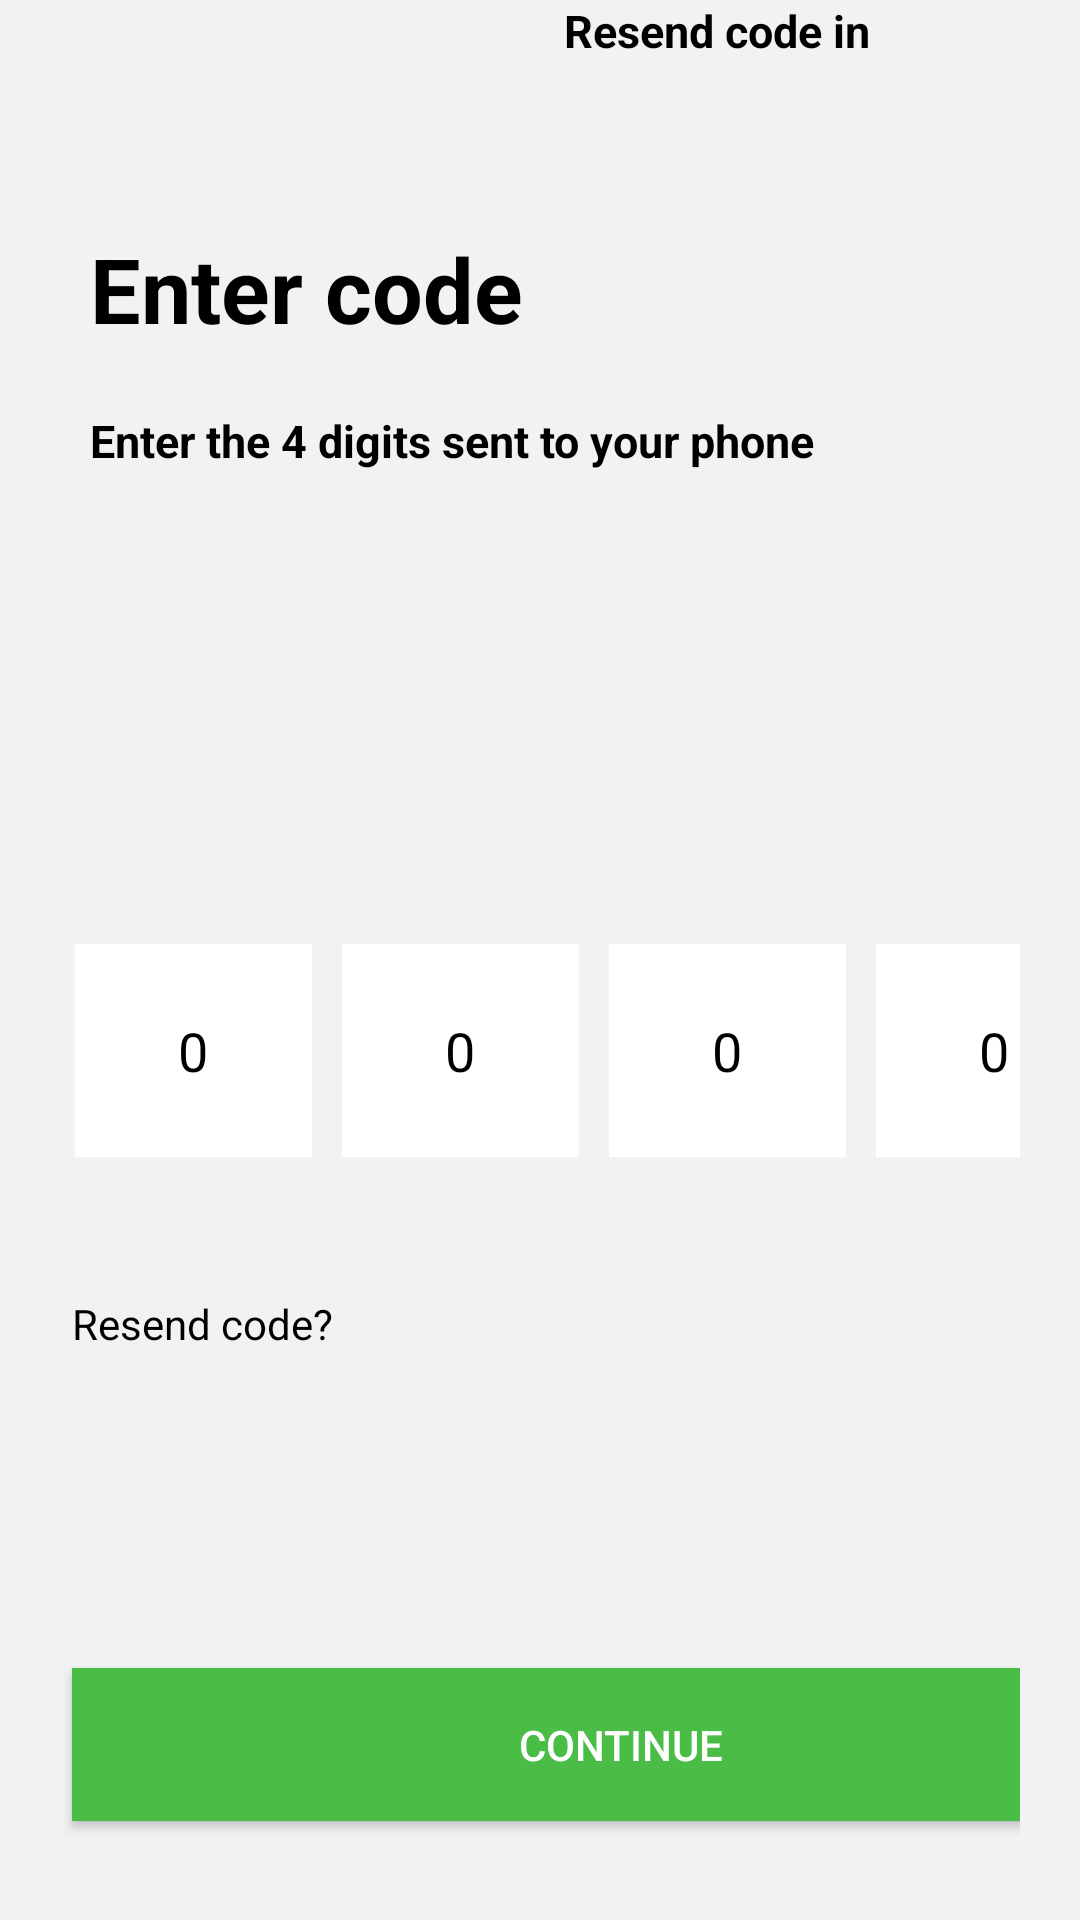

Here is an Android app screen rendered from its layout file. Give the layout XML and the strings, colors and styles it references.
<!-- AndroidManifest.xml: application theme Theme.SaveEasy -->
<!-- res/layout/fragment_reset_password2.xml -->
<?xml version="1.0" encoding="utf-8"?>
<FrameLayout xmlns:android="http://schemas.android.com/apk/res/android"
    xmlns:tools="http://schemas.android.com/tools"
    xmlns:app="http://schemas.android.com/apk/res-auto"
    android:layout_width="match_parent"
    android:layout_height="match_parent"
    android:theme="@style/ThemeOverlay.SaveEasy.FullscreenContainer"
    android:background="@color/gray50"
    tools:context=".ui.resetpassword.ResetPasswordFragment">


    <androidx.constraintlayout.widget.ConstraintLayout
        android:layout_width="match_parent"
        android:layout_height="715dp"
        android:id="@+id/reset_ConsLayControls"
        android:paddingHorizontal="20dp">


        <TextView
            android:id="@+id/reset_header"
            android:layout_width="174dp"
            android:layout_height="42dp"
            android:layout_marginTop="76dp"
            android:paddingHorizontal="10dp"
            android:text="@string/enter_code"
            android:textAlignment="textStart"
            android:textColor="@color/black"
            android:textSize="30sp"
            android:textStyle="bold"
            app:layout_constraintStart_toStartOf="parent"
            app:layout_constraintTop_toTopOf="parent" />


        <TextView
            android:id="@+id/label_resendcode"
            android:layout_width="305dp"
            android:layout_height="22dp"
            android:layout_marginBottom="156dp"
            android:paddingHorizontal="10dp"
            android:text="@string/label_4digitd"
            android:textAlignment="textStart"
            android:textColor="@color/black"
            android:textSize="15sp"
            android:textStyle="bold"
            app:layout_constraintBottom_toTopOf="@+id/usernameLayout"
            app:layout_constraintStart_toStartOf="@+id/welcome" />

        <TextView
            android:id="@+id/resendcode"
            android:layout_width="122dp"
            android:layout_height="26dp"
            android:layout_marginEnd="40dp"
            android:paddingHorizontal="10dp"
            android:text="@string/resend_code_in"
            android:textAlignment="textStart"
            android:textColor="@color/black"
            android:textSize="15sp"
            android:textStyle="bold"
            app:layout_constraintBottom_toTopOf="@+id/welcome"
            app:layout_constraintEnd_toEndOf="parent" />

        <LinearLayout
            android:id="@+id/usernameLayout"
            android:layout_width="347dp"
            android:layout_height="86dp"
            android:orientation="horizontal"

            app:layout_constraintBottom_toBottomOf="parent"
            app:layout_constraintStart_toStartOf="@+id/label_resendcode"
            app:layout_constraintTop_toTopOf="parent">


            <EditText
                android:id="@+id/input_d1"
                android:layout_width="79dp"
                android:layout_height="71dp"
                android:layout_marginHorizontal="5dp"
                android:autofillHints=""
                android:background="@color/white"
                android:ems="10"
                android:gravity="center"
                android:hint="@string/_0"
                android:inputType="number"
                android:paddingHorizontal="30dp"
                android:textColorHint="@color/black"
                tools:layout_editor_absoluteY="217dp" />

            <EditText
                android:id="@+id/input_d2"
                android:layout_width="79dp"
                android:layout_height="71dp"
                android:layout_marginHorizontal="5dp"
                android:autofillHints=""
                android:background="@color/white"
                android:ems="10"
                android:gravity="center"
                android:hint="@string/_0"
                android:inputType="number"
                android:paddingHorizontal="30dp"
                android:textColorHint="@color/black"
                tools:layout_editor_absoluteY="217dp" />

            <EditText
                android:id="@+id/input_d3"
                android:layout_width="79dp"
                android:layout_height="71dp"
                android:layout_marginHorizontal="5dp"
                android:autofillHints=""
                android:background="@color/white"
                android:ems="10"
                android:gravity="center"
                android:hint="@string/_0"
                android:inputType="number"
                android:paddingHorizontal="30dp"
                android:textColorHint="@color/black"
                tools:layout_editor_absoluteY="217dp" />

            <EditText
                android:id="@+id/input_d4"
                android:layout_width="79dp"
                android:layout_height="71dp"
                android:layout_marginHorizontal="5dp"
                android:autofillHints=""
                android:background="@color/white"
                android:ems="10"
                android:gravity="center"
                android:hint="@string/_0"
                android:inputType="number"
                android:paddingHorizontal="30dp"
                android:textColorHint="@color/black"
                tools:layout_editor_absoluteY="217dp" />


        </LinearLayout>

        <TextView
            android:id="@+id/txt_account"
            android:layout_width="wrap_content"
            android:layout_height="wrap_content"
            android:layout_marginStart="4dp"
            android:layout_marginTop="31dp"
            android:layout_marginBottom="72dp"
            android:text="@string/label_resend_code"
            android:textColor="@color/black"
            app:layout_constraintBottom_toTopOf="@+id/btn_cont"
            app:layout_constraintStart_toStartOf="@+id/usernameLayout"
            app:layout_constraintTop_toBottomOf="@+id/usernameLayout"
            app:layout_constraintVertical_bias="0.0" />

        <Button
            android:id="@+id/btn_cont"
            android:layout_width="366dp"
            android:layout_height="51dp"
            android:layout_marginStart="4dp"
            android:layout_marginBottom="108dp"
            android:background="@color/green500"
            android:text="@string/label_continue"
            android:textColor="@color/white"
            app:layout_constraintBottom_toBottomOf="parent"
            app:layout_constraintStart_toStartOf="@+id/usernameLayout" />


    </androidx.constraintlayout.widget.ConstraintLayout>


</FrameLayout>
<!-- resources referenced by this layout -->
<resources>
  <color name="black">#FF000000</color>
  <color name="gray50">#F1F2F4</color>
  <color name="green500">#49BD45</color>
  <color name="white">#FFFFFFFF</color>
  <string name="_0">0</string>
  <string name="enter_code">Enter code</string>
  <string name="label_4digitd">Enter the 4 digits sent to your phone</string>
  <string name="label_continue">Continue</string>
  <string name="label_resend_code">Resend code?</string>
  <string name="resend_code_in">Resend code in</string>
  <style name="ThemeOverlay.SaveEasy.FullscreenContainer" parent="">
          <item name="fullscreenBackgroundColor">@color/light_blue_600</item>
          <item name="fullscreenTextColor">@color/light_blue_A200</item>
      </style>
  <style name="Theme.SaveEasy" parent="Theme.AppCompat.DayNight.DarkActionBar">
          
          <item name="colorPrimary">@color/gray50</item>
          <item name="colorPrimaryVariant">@color/gray100</item>
          <item name="colorOnPrimary">@color/white</item>
  
          <item name="colorTertiary">@color/green500</item>
          <item name="colorOnTertiary">@color/gray100</item>
  
          
          <item name="colorSecondary">@color/teal_200</item>
          <item name="colorSecondaryVariant">@color/teal_700</item>
          <item name="colorOnSecondary">@color/black</item>
          
          <item name="android:statusBarColor">?attr/colorPrimaryVariant</item>
          
      </style>
  <color name="light_blue_600">#FF039BE5</color>
  <color name="light_blue_A200">#FF40C4FF</color>
  <color name="gray100">#E3E5E8</color>
  <color name="teal_200">#FF03DAC5</color>
  <color name="teal_700">#FF018786</color>
</resources>
